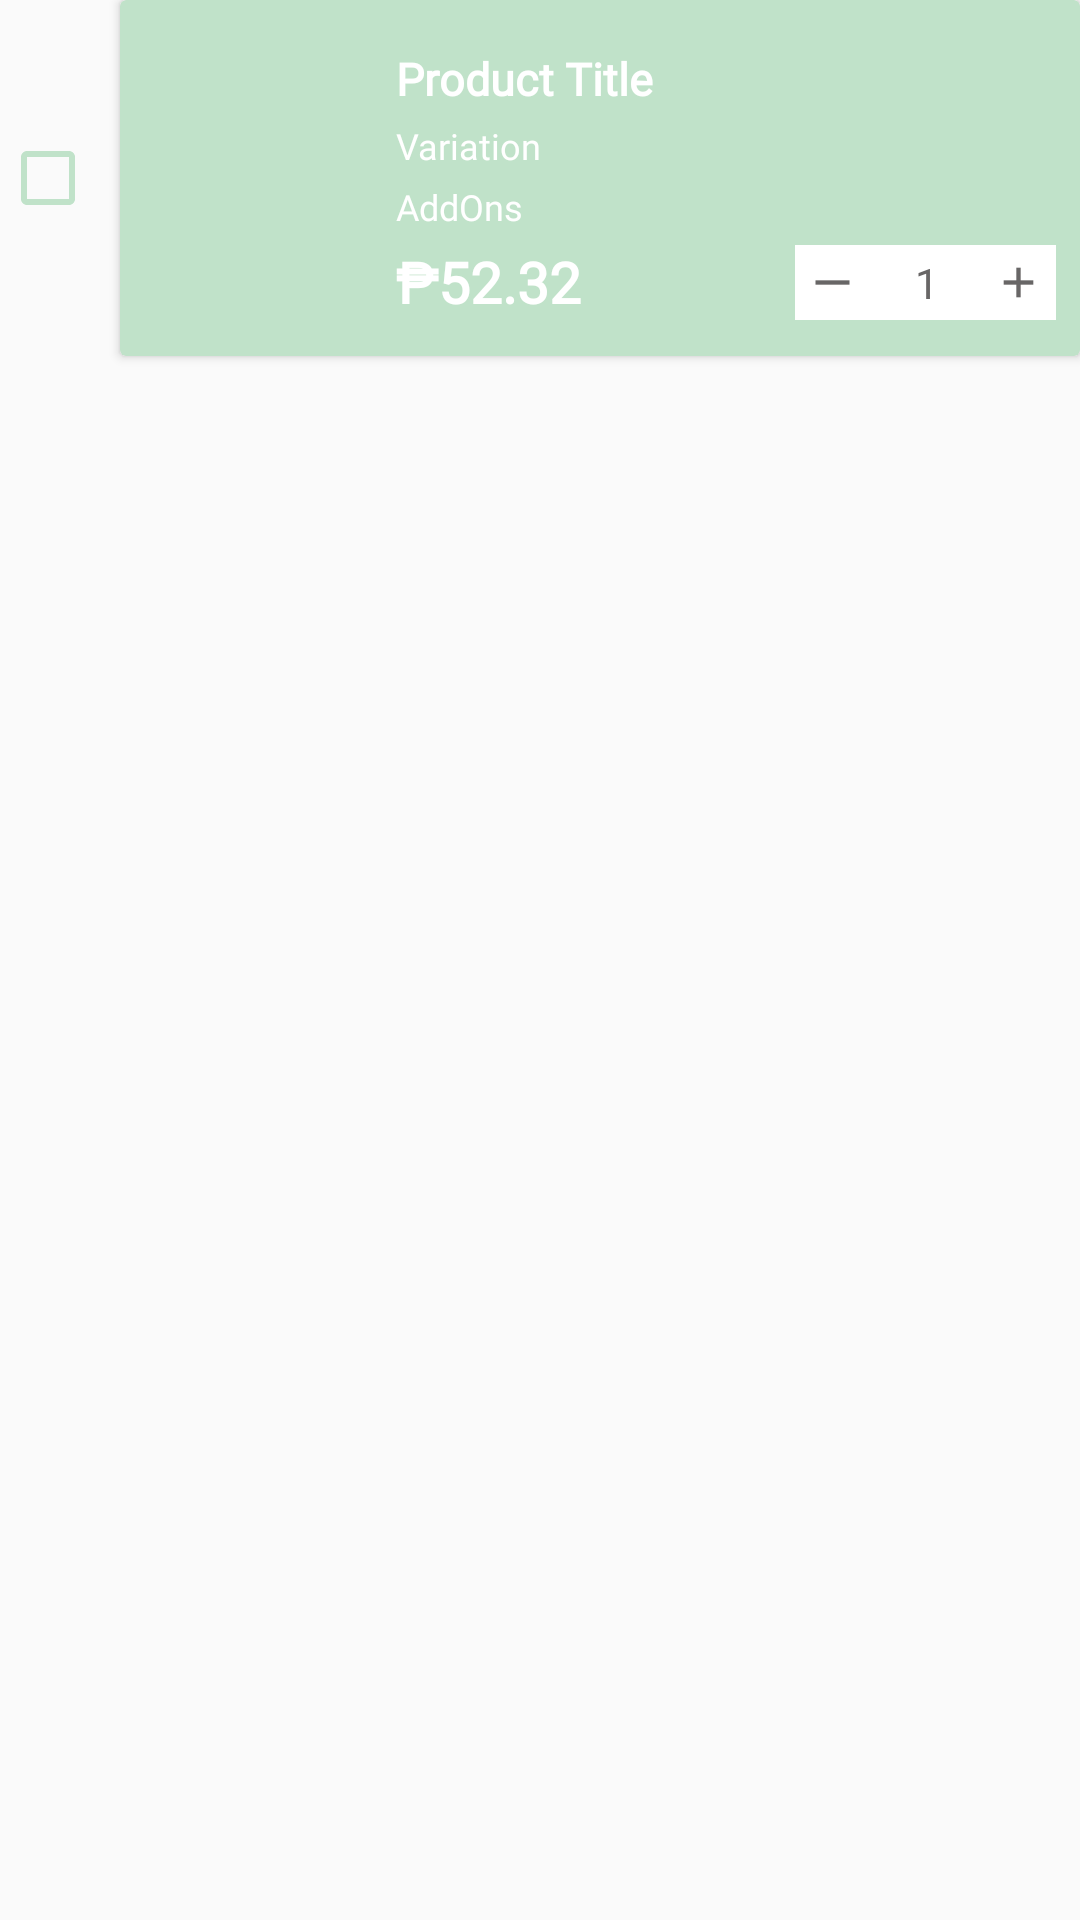

Android layout source for this screen:
<!-- AndroidManifest.xml: application theme Theme.ProjectTea -->
<!-- res/layout/layout_cart.xml -->
<?xml version="1.0" encoding="utf-8"?>
<androidx.constraintlayout.widget.ConstraintLayout xmlns:android="http://schemas.android.com/apk/res/android"
    xmlns:app="http://schemas.android.com/apk/res-auto"
    xmlns:tools="http://schemas.android.com/tools"
    android:layout_width="match_parent"
    android:layout_height="wrap_content"

    android:layout_marginBottom="2dp"
    android:paddingBottom="2dp">


    <CheckBox
        android:id="@+id/chkCart"
        android:layout_width="wrap_content"
        android:layout_height="wrap_content"
        android:layout_marginEnd="8dp"
        android:buttonTint="@color/primary"
        android:minHeight="48dp"
        app:layout_constraintBottom_toBottomOf="@+id/cardView"
        app:layout_constraintEnd_toStartOf="@+id/cardView"
        app:layout_constraintStart_toStartOf="parent"
        app:layout_constraintTop_toTopOf="@+id/cardView" />

    <androidx.cardview.widget.CardView
        android:id="@+id/cardView"
        android:layout_width="0dp"
        android:layout_height="wrap_content"
        android:backgroundTint="@color/primary"
        android:paddingTop="0dp"
        android:paddingBottom="8dp"
        app:cardElevation="2dp"
        app:layout_constraintEnd_toEndOf="parent"
        app:layout_constraintStart_toEndOf="@+id/chkCart"
        app:layout_constraintTop_toTopOf="parent">

        <androidx.constraintlayout.widget.ConstraintLayout
            android:layout_width="match_parent"
            android:layout_height="wrap_content"
            android:paddingTop="8dp"
            android:paddingBottom="12dp">

            <ImageButton
                android:id="@+id/cartQuantityPlus"
                android:layout_width="25dp"
                android:layout_height="25dp"
                android:background="@drawable/bordered"
                android:backgroundTint="@color/white"
                android:cropToPadding="true"
                android:padding="4dp"
                android:paddingStart="4dp"
                android:paddingLeft="4dp"
                android:paddingTop="4dp"
                android:paddingEnd="4dp"
                android:paddingRight="4dp"
                android:paddingBottom="4dp"
                android:scaleType="centerInside"
                app:layout_constraintBottom_toBottomOf="@+id/cartQuantityValue"
                app:layout_constraintEnd_toEndOf="@+id/cartDelete"
                app:layout_constraintHorizontal_bias="1.0"
                app:layout_constraintStart_toEndOf="@+id/cartQuantityValue"
                app:layout_constraintTop_toTopOf="@+id/cartQuantityValue"
                app:layout_constraintVertical_bias="1.0"
                app:srcCompat="@drawable/ic_baseline_add_24" />

            <EditText
                android:id="@+id/cartQuantityValue"
                android:layout_width="38dp"
                android:layout_height="25dp"
                android:layout_marginEnd="6dp"
                android:background="@drawable/bordered"
                android:backgroundTint="@color/white"
                android:ems="10"
                android:inputType="number"
                android:text="1"
                android:textAlignment="center"
                android:textColor="@color/font_color"
                android:textSize="14sp"
                app:layout_constraintBottom_toBottomOf="@+id/cartPrice"
                app:layout_constraintEnd_toStartOf="@+id/cartDelete"
                app:layout_constraintTop_toTopOf="@+id/cartPrice"
                app:layout_constraintVertical_bias="1.0" />

            <ImageButton
                android:id="@+id/cartQuantityMinus"
                android:layout_width="25dp"
                android:layout_height="25dp"
                android:background="@drawable/bordered"
                android:backgroundTint="@color/white"
                android:cropToPadding="true"
                android:padding="4dp"
                android:paddingStart="4dp"
                android:paddingLeft="4dp"
                android:paddingTop="4dp"
                android:paddingEnd="4dp"
                android:paddingRight="4dp"
                android:paddingBottom="4dp"
                android:scaleType="centerInside"
                app:layout_constraintBottom_toBottomOf="@+id/cartQuantityValue"
                app:layout_constraintEnd_toStartOf="@+id/cartQuantityValue"
                app:layout_constraintTop_toTopOf="@+id/cartQuantityValue"
                app:srcCompat="@drawable/ic_baseline_horizontal_rule_24" />

            <ImageView
                android:id="@+id/cartProductImage"
                android:layout_width="80dp"
                android:layout_height="80dp"
                android:adjustViewBounds="false"
                android:cropToPadding="true"
                android:scaleType="centerInside"
                app:layout_constraintBottom_toBottomOf="parent"
                app:layout_constraintStart_toStartOf="parent"
                app:layout_constraintTop_toTopOf="parent"
                app:srcCompat="@drawable/item_placeholder" />

            <TextView
                android:id="@+id/cartProductName"
                android:layout_width="wrap_content"
                android:layout_height="wrap_content"
                android:layout_marginStart="12dp"
                android:layout_marginTop="8dp"
                android:fontFamily="@font/karla_bold"
                android:text="Product Title"
                android:textColor="@color/white"
                android:textFontWeight="600"
                android:textSize="15sp"
                app:layout_constraintStart_toEndOf="@+id/cartProductImage"
                app:layout_constraintTop_toTopOf="parent" />

            <TextView
                android:id="@+id/cartPrice"
                android:layout_width="wrap_content"
                android:layout_height="wrap_content"
                android:layout_marginTop="4dp"
                android:fontFamily="@font/karla_bold"
                android:text="₱52.32"
                android:textColor="@color/white"
                android:textFontWeight="600"
                android:textSize="19sp"
                app:layout_constraintBottom_toBottomOf="parent"
                app:layout_constraintStart_toStartOf="@+id/cartVariationsValue"
                app:layout_constraintTop_toBottomOf="@+id/cartAddOns" />

            <TextView
                android:id="@+id/cartVariationsValue"
                android:layout_width="wrap_content"
                android:layout_height="wrap_content"
                android:layout_marginTop="4dp"
                android:fontFamily="@font/karla_bold"
                android:text="Variation"
                android:textColor="@color/white"
                android:textSize="12sp"
                app:layout_constraintStart_toStartOf="@+id/cartProductName"
                app:layout_constraintTop_toBottomOf="@+id/cartProductName" />

            <TextView
                android:id="@+id/cartAddOns"
                android:layout_width="wrap_content"
                android:layout_height="wrap_content"
                android:layout_marginTop="4dp"
                android:fontFamily="@font/karla_bold"
                android:text="AddOns"
                android:textColor="@color/white"
                android:textSize="12sp"
                app:layout_constraintStart_toStartOf="@+id/cartVariationsValue"
                app:layout_constraintTop_toBottomOf="@+id/cartVariationsValue" />

            <ImageButton
                android:id="@+id/cartDelete"
                android:layout_width="18dp"
                android:layout_height="18dp"
                android:layout_marginEnd="8dp"
                android:background="@color/primary"
                app:layout_constraintEnd_toEndOf="parent"
                app:layout_constraintTop_toTopOf="@+id/cartProductName"
                app:srcCompat="@drawable/ic_baseline_delete_24" />
        </androidx.constraintlayout.widget.ConstraintLayout>
    </androidx.cardview.widget.CardView>
</androidx.constraintlayout.widget.ConstraintLayout>
<!-- resources referenced by this layout -->
<resources>
  <color name="font_color">#686666</color>
  <color name="primary">#C0E2C9</color>
  <color name="white">#FFFFFFFF</color>
  <!-- drawable bordered (drawable) -->
  <?xml version="1.0" encoding="utf-8"?>
  <shape xmlns:android="http://schemas.android.com/apk/res/android">
      <stroke android:width="1dp" android:color="@color/font_color"/>
  </shape>
  <!-- drawable ic_baseline_add_24 (drawable) -->
  <vector android:height="24dp" android:tint="#686666"
      android:viewportHeight="24" android:viewportWidth="24"
      android:width="24dp" xmlns:android="http://schemas.android.com/apk/res/android">
      <path android:fillColor="@android:color/white" android:pathData="M19,13h-6v6h-2v-6H5v-2h6V5h2v6h6v2z"/>
  </vector>
  <!-- drawable ic_baseline_horizontal_rule_24 (drawable) -->
  <vector android:height="24dp" android:tint="#686666"
      android:viewportHeight="24" android:viewportWidth="24"
      android:width="24dp" xmlns:android="http://schemas.android.com/apk/res/android">
      <path android:fillColor="@android:color/white"
          android:fillType="evenOdd" android:pathData="M4,11h16v2h-16z"/>
  </vector>
  <style name="Theme.ProjectTea" parent="Theme.AppCompat.Light.NoActionBar">
          
          <item name="colorPrimary">@color/primary</item>
          <item name="colorPrimaryDark">@color/primary</item>
          <item name="colorAccent">@color/secondary</item>
          
      </style>
  <color name="secondary">#FFF2DD</color>
</resources>
